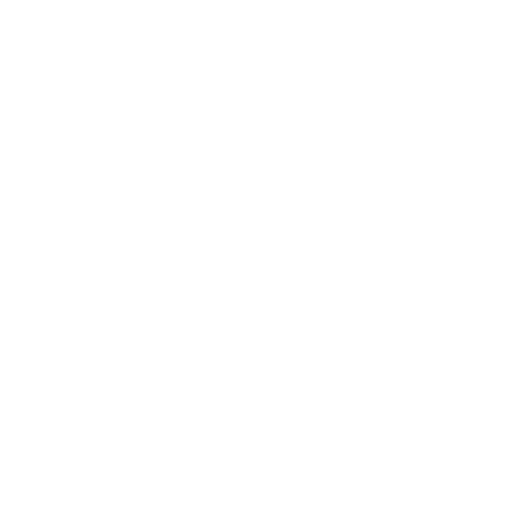
t = 0.00 s
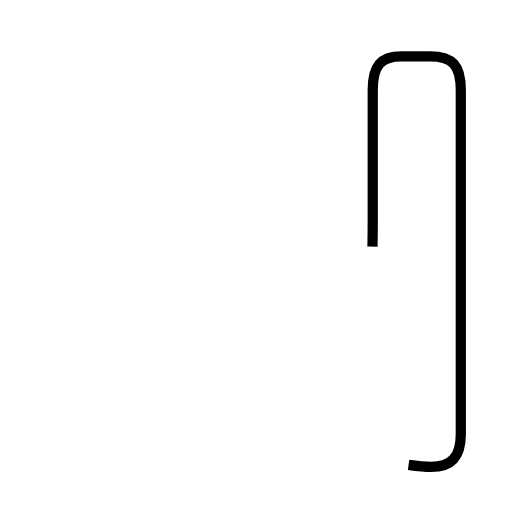
t = 2.07 s
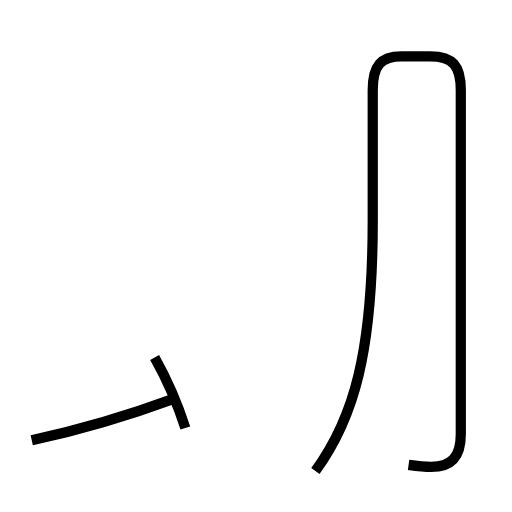
t = 3.42 s
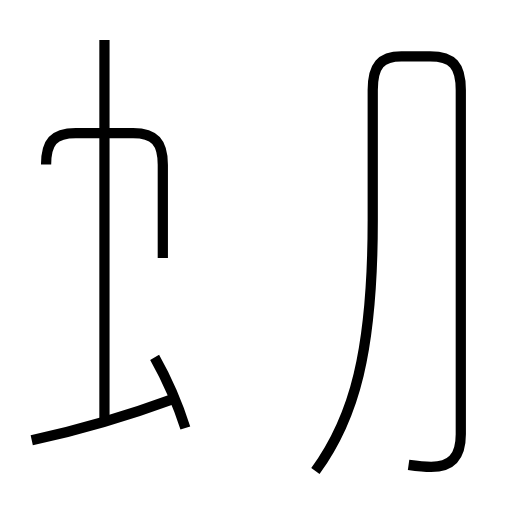
t = 5.27 s
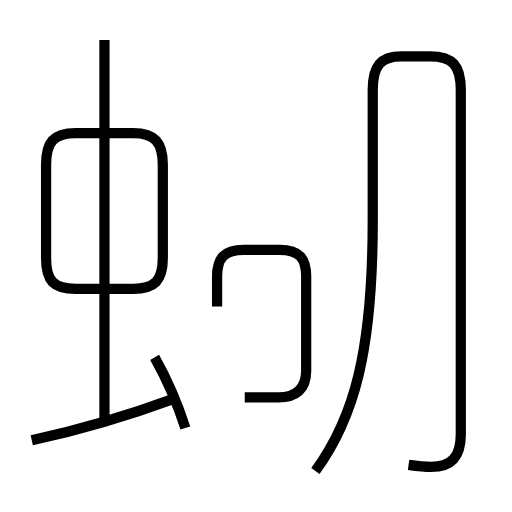
t = 6.95 s
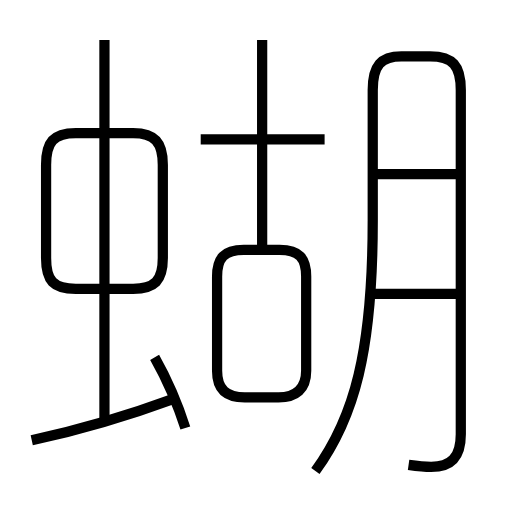
t = 8.78 s

The animated SVG that drew these frames (rendered in a browser with its animation timeline set to each time). Animation: 10 SMIL elements (animate=10); one cycle of 8.78 s.

<?xml version='1.0' encoding='utf-8'?>
<svg viewBox="0.0 -6.0 50.0 50.0" version="1.1" xmlns="http://www.w3.org/2000/svg"><rect x="-1000" y="-1000" width="2000" height="2000" stroke="white" fill="white" /><g style="fill:none;stroke:#000000;stroke-width:1"><path d="M 39.9 1.4 C 40.6 1.5 41.5 1.6 42.1 1.6 C 44.0 1.6 45.0 0.7 45.0 -1.6 L 45.0 -35.2 C 45.0 -37.6 44.2 -38.5 42.0 -38.5 L 39.2 -38.5 C 37.2 -38.5 36.4 -37.6 36.4 -35.2 L 36.4 -22.5 C 36.4 -9.7 34.6 -3.2 30.8 2.0 " transform="translate(0.0 38.0)" stroke-dasharray="92.11813729315405" stroke-dashoffset="92.11813729315405"><animate attributeName="stroke-dashoffset" from="92.11813729315405" to="0" dur="2.7635441187946213s" begin="0s" fill="freeze" /></path><path d="M 3.1 -1.0 C 7.2 -1.9 12.2 -3.3 16.8 -5.0 " transform="translate(0.0 38.0)" stroke-dasharray="14.2825748242187" stroke-dashoffset="14.2825748242187"><animate attributeName="stroke-dashoffset" from="14.2825748242187" to="0" dur="0.428477244726561s" begin="2.7635441187946213s" fill="freeze" /></path><path d="M 18.1 -2.2 C 17.3 -4.7 16.0 -7.5 15.1 -9.1 " transform="translate(0.0 38.0)" stroke-dasharray="7.534682686932549" stroke-dashoffset="7.534682686932549"><animate attributeName="stroke-dashoffset" from="7.534682686932549" to="0" dur="0.22604048060797646s" begin="3.1920213635211825s" fill="freeze" /></path><path d="M 10.2 -3.1 L 10.2 -40.1 " transform="translate(0.0 38.0)" stroke-dasharray="37.0" stroke-dashoffset="37.0"><animate attributeName="stroke-dashoffset" from="37.0" to="0" dur="1.1099999999999999s" begin="3.418061844129159s" fill="freeze" /></path><path d="M 15.9 -18.8 L 15.9 -27.9 C 15.9 -30.1 15.1 -31.0 13.0 -31.0 L 7.4 -31.0 C 5.2 -31.0 4.5 -30.1 4.5 -27.9 L 4.5 -18.8 C 4.5 -16.6 5.2 -15.8 7.4 -15.8 L 13.0 -15.8 C 15.1 -15.8 15.9 -16.6 15.9 -18.8 Z " transform="translate(0.0 38.0)" stroke-dasharray="49.096612712742555" stroke-dashoffset="49.096612712742555"><animate attributeName="stroke-dashoffset" from="49.096612712742555" to="0" dur="1.4728983813822767s" begin="4.528061844129159s" fill="freeze" /></path><path d="M 23.9 -5.2 L 27.2 -5.2 C 28.9 -5.2 29.9 -6.0 29.9 -7.8 L 29.9 -17.0 C 29.9 -18.8 29.2 -19.6 27.3 -19.6 L 23.8 -19.6 C 21.9 -19.6 21.2 -18.8 21.2 -17.0 L 21.2 -7.8 C 21.2 -6.0 22.1 -5.2 23.9 -5.2 Z " transform="translate(0.0 38.0)" stroke-dasharray="42.36795061543847" stroke-dashoffset="42.36795061543847"><animate attributeName="stroke-dashoffset" from="42.36795061543847" to="0" dur="1.2710385184631539s" begin="6.000960225511435s" fill="freeze" /></path><path d="M 44.6 -15.3 L 36.0 -15.3 " transform="translate(0.0 38.0)" stroke-dasharray="8.600000000000001" stroke-dashoffset="8.600000000000001"><animate attributeName="stroke-dashoffset" from="8.600000000000001" to="0" dur="0.258s" begin="7.2719987439745895s" fill="freeze" /></path><path d="M 31.7 -30.4 L 19.6 -30.4 " transform="translate(0.0 38.0)" stroke-dasharray="12.099999999999998" stroke-dashoffset="12.099999999999998"><animate attributeName="stroke-dashoffset" from="12.099999999999998" to="0" dur="0.36299999999999993s" begin="7.5299987439745895s" fill="freeze" /></path><path d="M 25.6 -19.3 L 25.6 -40.1 " transform="translate(0.0 38.0)" stroke-dasharray="20.8" stroke-dashoffset="20.8"><animate attributeName="stroke-dashoffset" from="20.8" to="0" dur="0.624s" begin="7.892998743974589s" fill="freeze" /></path><path d="M 44.9 -27.0 L 36.1 -27.0" transform="translate(0.0 38.0)" stroke-dasharray="8.799999999999997" stroke-dashoffset="8.799999999999997"><animate attributeName="stroke-dashoffset" from="8.799999999999997" to="0" dur="0.2639999999999999s" begin="8.51699874397459s" fill="freeze" /></path></g></svg>
